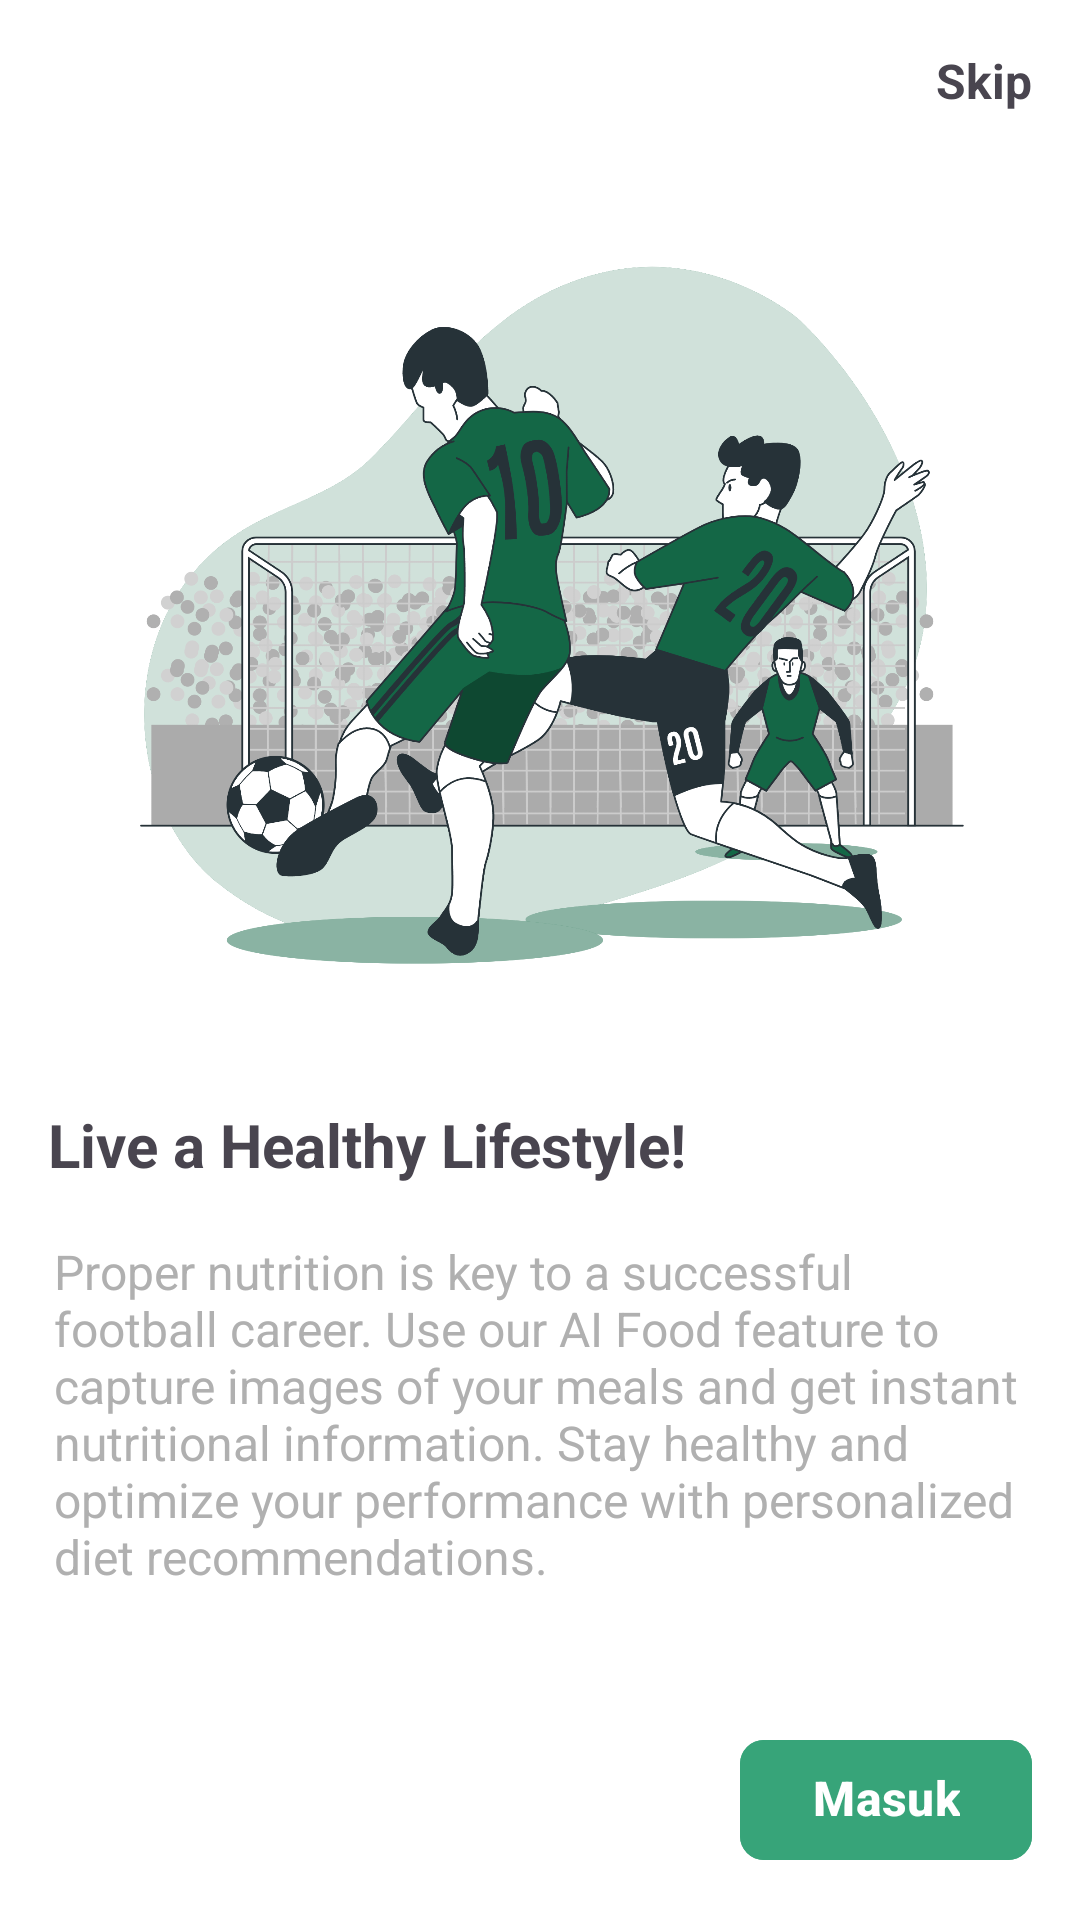

Write the Android layout XML for this screen, with the resource values it uses.
<!-- AndroidManifest.xml: application theme Theme.BinaBola -->
<!-- res/layout/activity_onboarding3.xml -->
<?xml version="1.0" encoding="utf-8"?>
<RelativeLayout  xmlns:android="http://schemas.android.com/apk/res/android"
    xmlns:app="http://schemas.android.com/apk/res-auto"
    xmlns:tools="http://schemas.android.com/tools"
    android:id="@+id/main"
    android:layout_width="match_parent"
    android:layout_height="match_parent"
    android:background="@color/white"
    tools:context=".presentation.onboarding.Onboarding3Activity">

    <TextView
        android:id="@+id/skipButton"
        android:layout_width="wrap_content"
        android:layout_height="wrap_content"
        android:layout_alignParentTop="true"
        android:layout_alignParentEnd="true"
        android:layout_margin="16dp"
        android:textStyle="bold"
        android:text="@string/skip"
        android:textSize="16sp" />

    
    <ImageView
        android:id="@+id/illustrationImageView"
        android:layout_width="match_parent"
        android:layout_height="300dp"
        android:layout_centerHorizontal="true"
        android:layout_marginTop="50dp"
        android:contentDescription="Illustration"
        android:src="@drawable/onboading_1" />


    <TextView
        android:id="@+id/titleTextView"
        android:layout_width="wrap_content"
        android:layout_height="wrap_content"
        android:layout_below="@id/illustrationImageView"
        android:layout_marginStart="16dp"
        android:layout_marginTop="18dp"
        android:text="@string/live_a_healthy_lifestyle"
        android:textSize="20sp"
        android:textStyle="bold" />

    <TextView
        android:id="@+id/descriptionTextView"
        android:layout_width="wrap_content"
        android:layout_height="wrap_content"
        android:layout_below="@id/titleTextView"
        android:layout_marginTop="18dp"
        android:layout_marginStart="18dp"
        android:layout_marginEnd="18dp"
        android:text="@string/proper_nutrition_is_key_to_a_successful_football_career_use_our_ai_food_feature_to_capture_images_of_your_meals_and_get_instant_nutritional_information_stay_healthy_and_optimize_your_performance_with_personalized_diet_recommendations"
        android:textColor="#B0B0B0"
        android:textSize="16sp" />




    <com.google.android.material.button.MaterialButton
        android:id="@+id/loginButton"
        android:layout_width="wrap_content"
        android:layout_height="wrap_content"
        android:layout_alignParentBottom="true"
        android:layout_alignParentEnd="true"
        android:layout_margin="16dp"
        android:includeFontPadding="false"
        app:rippleColor="#40FFFFFF"
        app:cornerRadius="8dp"
        android:textStyle="bold"
        android:textSize="16sp"
        android:backgroundTint="@color/colorPrimaryGreen"
        android:text="@string/label_login"
        android:textColor="@color/white" />

</RelativeLayout>
<!-- resources referenced by this layout -->
<resources>
  <color name="colorPrimaryGreen">#37A479</color>
  <color name="white">#FFFFFFFF</color>
  <!-- drawable onboading_1: png bitmap (drawable, 454041 bytes) -->
  <string name="label_login">Masuk</string>
  <string name="live_a_healthy_lifestyle">Live a Healthy Lifestyle!</string>
  <string name="proper_nutrition_is_key_to_a_successful_football_career_use_our_ai_food_feature_to_capture_images_of_your_meals_and_get_instant_nutritional_information_stay_healthy_and_optimize_your_performance_with_personalized_diet_recommendations">Proper nutrition is key to a successful football career. Use our AI Food feature to capture images of your meals and get instant nutritional information. Stay healthy and optimize your performance with personalized diet recommendations.</string>
  <string name="skip">Skip</string>
  <style name="Theme.BinaBola" parent="Base.Theme.BinaBola" />
  <style name="Base.Theme.BinaBola" parent="Theme.Material3.Light.NoActionBar">
          
          <item name="colorPrimary">@color/colorPrimaryGreen</item>
          <item name="android:statusBarColor">@color/white</item>
          <item name="android:windowLightStatusBar">true</item>
          <item name="android:forceDarkAllowed" tools:targetApi="q">false</item>
          <item name="bottomNavigationStyle">@style/Widget.App.BottomNavigationView</item>
      </style>
  <style name="Widget.App.BottomNavigationView" parent="Widget.MaterialComponents.BottomNavigationView.Colored">
          <item name="materialThemeOverlay">@style/ThemeOverlay.App.BottomNavigationView</item>
      </style>
  <style name="ThemeOverlay.App.BottomNavigationView" parent="">
          <item name="colorPrimary">@color/white</item>
          <item name="colorOnPrimary">@color/colorPrimaryGreen</item>
      </style>
</resources>
